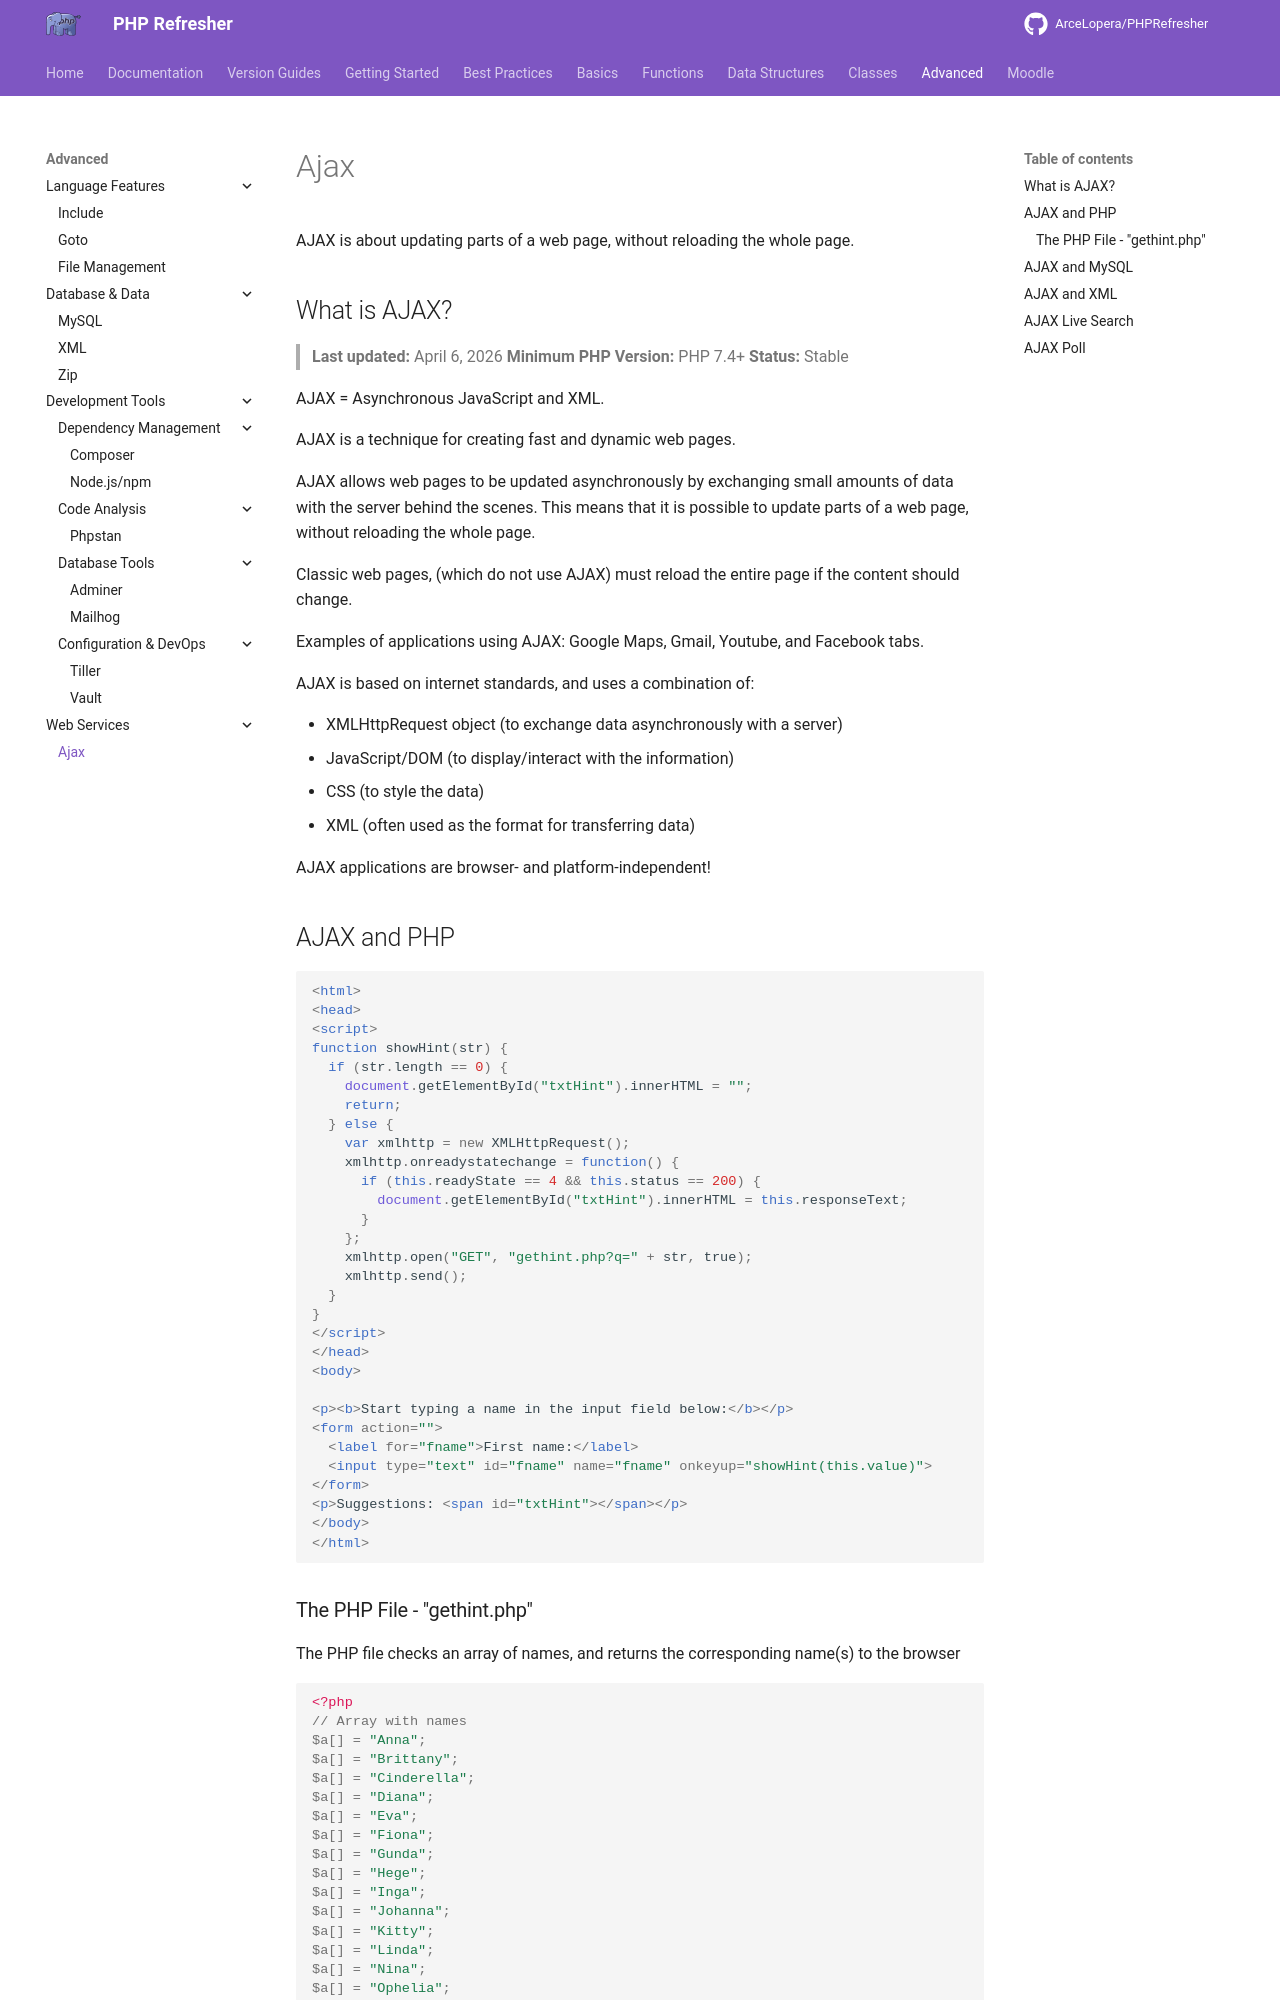

repository: ArceLopera/PHPRefresher · page: Adv/phpAjax/index.html · generator: mkdocs

AJAX is about updating parts of a web page, without reloading the whole page.

## What is AJAX?
> **Last updated:** April 6, 2026
> **Minimum PHP Version:** PHP 7.4+
> **Status:** Stable

AJAX = Asynchronous JavaScript and XML.

AJAX is a technique for creating fast and dynamic web pages.

AJAX allows web pages to be updated asynchronously by exchanging small amounts of data with the server behind the scenes. This means that it is possible to update parts of a web page, without reloading the whole page.

Classic web pages, (which do not use AJAX) must reload the entire page if the content should change.

Examples of applications using AJAX: Google Maps, Gmail, Youtube, and Facebook tabs.

AJAX is based on internet standards, and uses a combination of:

+ XMLHttpRequest object (to exchange data asynchronously with a server)
+ JavaScript/DOM (to display/interact with the information)
+ CSS (to style the data)
+ XML (often used as the format for transferring data)

AJAX applications are browser- and platform-independent!

## AJAX and PHP

``` html
<html>
<head>
<script>
function showHint(str) {
  if (str.length == 0) {
    document.getElementById("txtHint").innerHTML = "";
    return;
  } else {
    var xmlhttp = new XMLHttpRequest();
    xmlhttp.onreadystatechange = function() {
      if (this.readyState == 4 && this.status == 200) {
        document.getElementById("txtHint").innerHTML = this.responseText;
      }
    };
    xmlhttp.open("GET", "gethint.php?q=" + str, true);
    xmlhttp.send();
  }
}
</script>
</head>
<body>

<p><b>Start typing a name in the input field below:</b></p>
<form action="">
  <label for="fname">First name:</label>
  <input type="text" id="fname" name="fname" onkeyup="showHint(this.value)">
</form>
<p>Suggestions: <span id="txtHint"></span></p>
</body>
</html>
```
